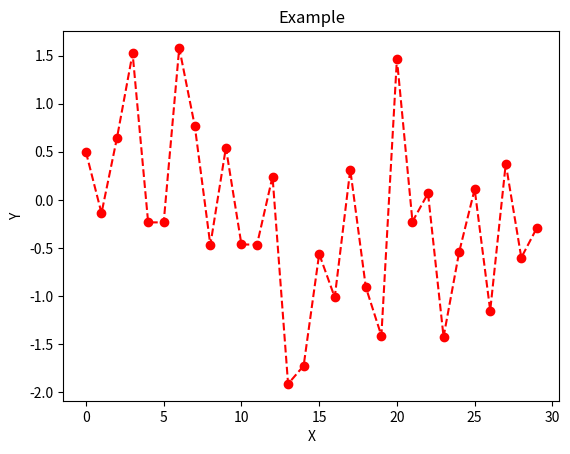
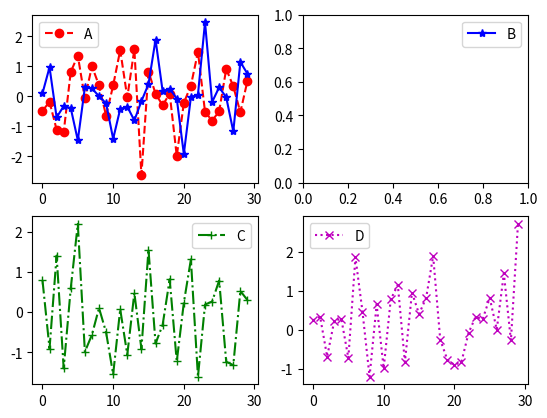

Reproduce these figures in Python, in order.
import matplotlib.pyplot as plt
import numpy as np

np.random.seed(42)
x=np.random.randn(30)
plt.plot(x,'r--o')

np.random.seed(42)
x=np.random.randn(30)
y=np.random.randn(30)

plt.title('Example')
plt.xlabel('X')
plt.ylabel('Y')

a=np.random.randn(30)
b=np.random.randn(30)
c=np.random.randn(30)
d=np.random.randn(30)

fig=plt.figure()
ax1=fig.add_subplot(2,2,1)
ax2=fig.add_subplot(2,2,2)
ax3=fig.add_subplot(2,2,3)
ax4=fig.add_subplot(2,2,4)

A,=ax1.plot(a,'r--o')
ax1.legend([A],["A"])
B,=ax1.plot(b,'b-*')
ax2.legend([B],["B"])
C,=ax3.plot(c,'g-.+')
ax3.legend([C],["C"])
D,=ax4.plot(d,'m:x')
ax4.legend([D],["D"])